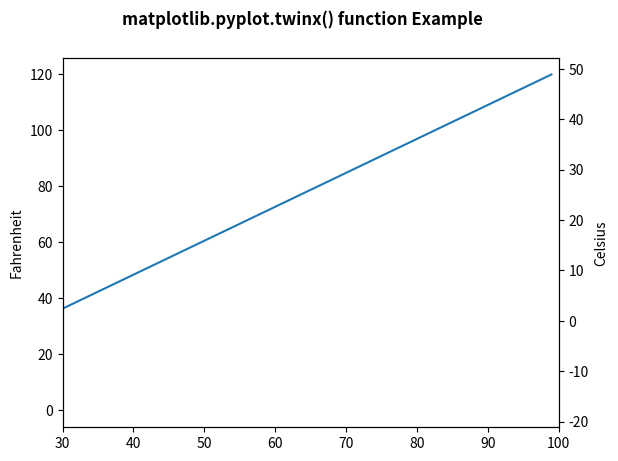

Recreate this plot in Python.
# Implementation of matplotlib function
import matplotlib.pyplot as plt
import numpy as np


def GFG1(temp):
	return (5. / 9.) * (temp - 32)

def GFG2(ax1):
	y1, y2 = ax1.get_ylim()
	ax_twin .set_ylim(GFG1(y1), GFG1(y2))
	ax_twin .figure.canvas.draw()

fig, ax1 = plt.subplots()
ax_twin = ax1.twinx()

ax1.callbacks.connect("ylim_changed", GFG2)
ax1.plot(np.linspace(0, 120, 100))
ax1.set_xlim(30, 100)

ax1.set_ylabel('Fahrenheit')
ax_twin .set_ylabel('Celsius')

fig.suptitle('matplotlib.pyplot.twinx() function Example\n\n', fontweight ="bold")
plt.show()
